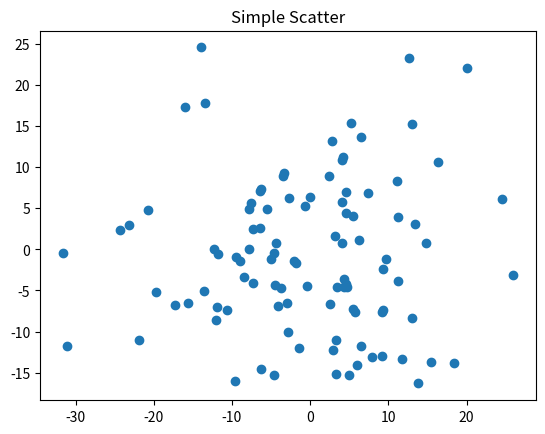

Write Python code to recreate this figure.
# -*- coding: utf-8 -*-
"""
Created on Sun Dec 10 14:46:33 2017

[redacted]
"""

import matplotlib.pyplot as plt
import numpy as np

fig, ax = plt.subplots()

ax.plot(10*np.random.randn(100),10*np.random.randn(100),'o')
ax.set_title('Simple Scatter')
plt.savefig("Scatter",dpi=600)
plt.show()